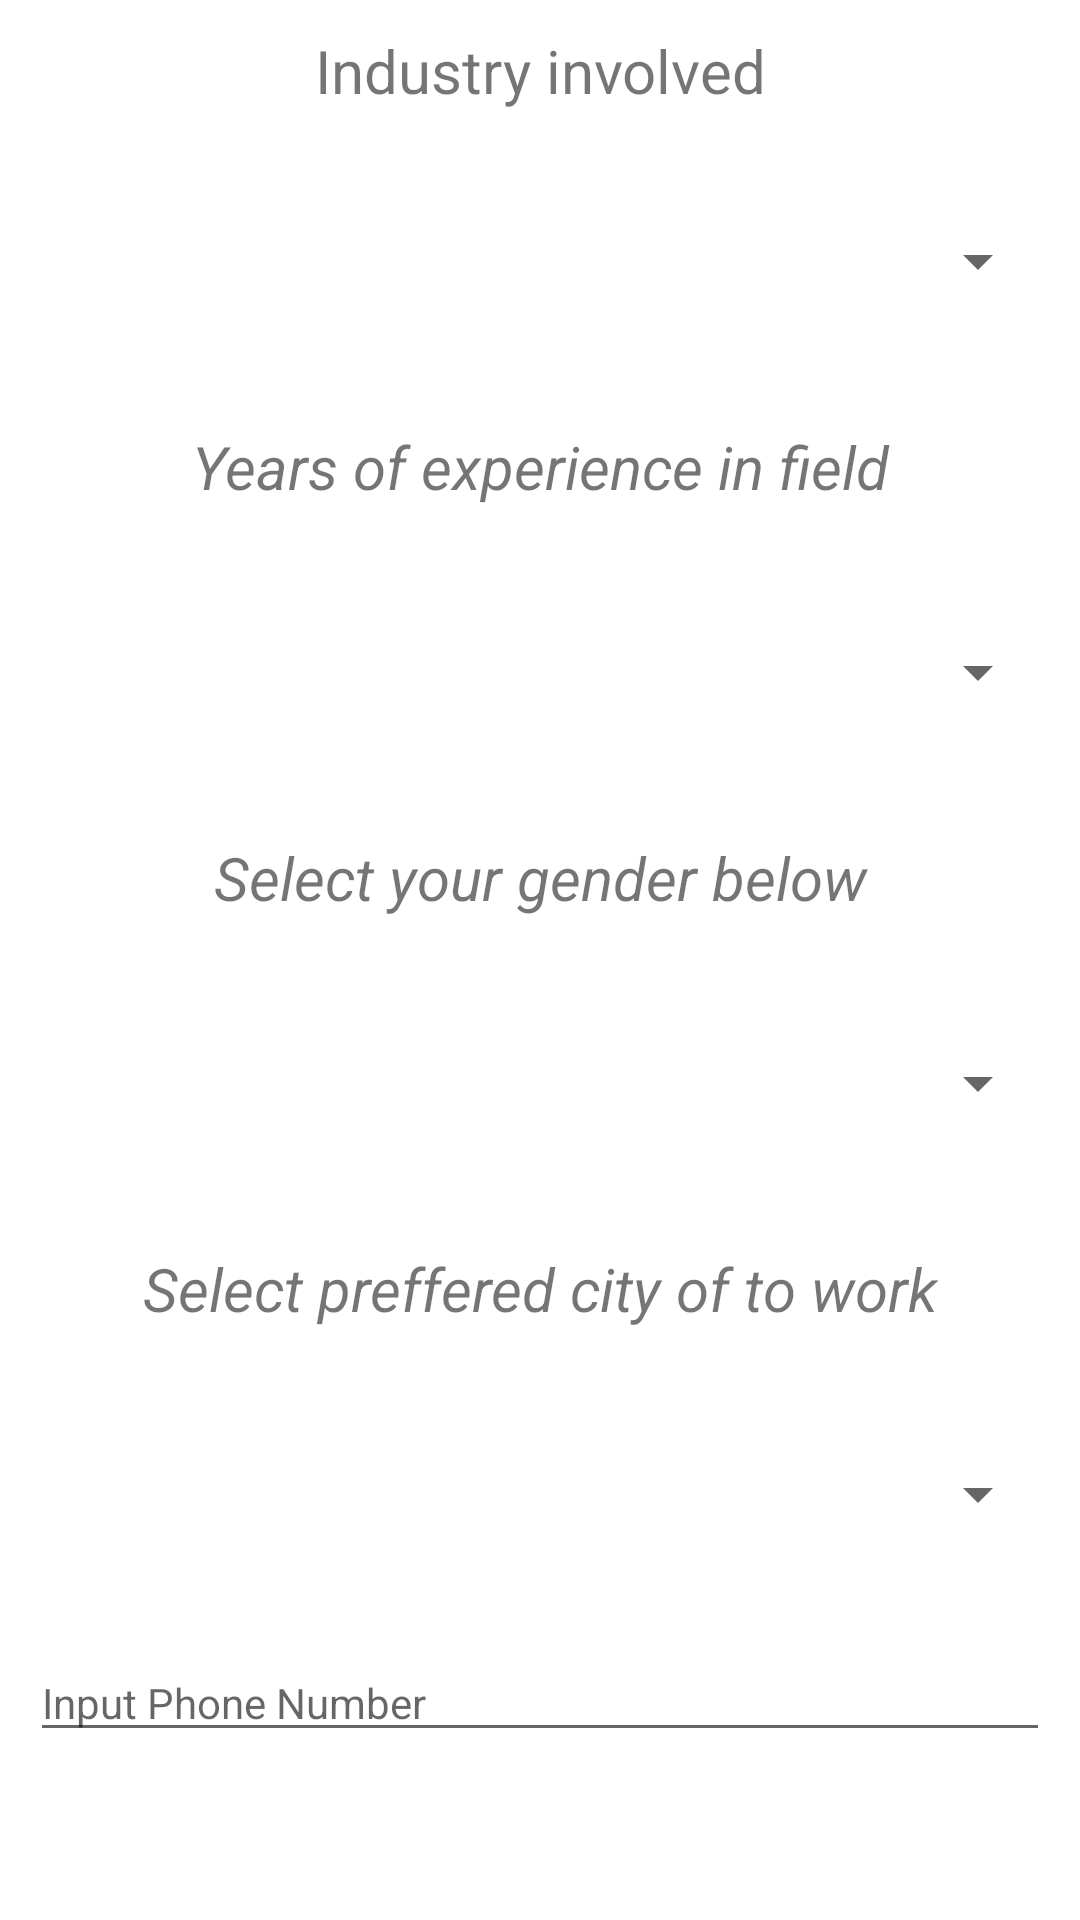

Write the Android layout XML for this screen, with the resource values it uses.
<!-- AndroidManifest.xml: application theme Theme.KaziMtaani -->
<!-- res/layout/activity_getjob.xml -->
<?xml version="1.0" encoding="utf-8"?>
<androidx.core.widget.NestedScrollView xmlns:android="http://schemas.android.com/apk/res/android"
    xmlns:app="http://schemas.android.com/apk/res-auto"
    xmlns:tools="http://schemas.android.com/tools"
    android:layout_width="match_parent"
    android:layout_height="match_parent"
    tools:context=".getjob">

        <LinearLayout
            android:layout_width="match_parent"
            android:layout_height="match_parent"
            android:orientation="vertical">

            <TextView
                android:id="@+id/description"
                android:layout_width="match_parent"
                android:layout_height="wrap_content"
                android:layout_margin="10dp"
                android:textSize="20sp"
                android:dropDownWidth="match_parent"
                android:text="Industry involved"
                android:gravity="center" />
            <Spinner
                android:id="@+id/jobindustry"
                android:layout_width="match_parent"
                android:layout_height="wrap_content"
                android:padding="30dp"
                style="@style/Widget.AppCompat.Spinner.DropDown"
                android:spinnerMode="dropdown"
                android:gravity="center"
                android:maxLines="2"
                android:dropDownWidth="match_parent"
                android:layout_margin="10dp"
                android:dropDownSelector="@android:color/darker_gray" />


            <TextView
                android:id="@+id/training"
                android:layout_width="match_parent"
                android:layout_height="37dp"
                android:layout_margin="10dp"
                android:gravity="center"
                android:text="Years of experience in field"
                android:textSize="20sp"
                android:textStyle="italic" />
            <Spinner
                android:id="@+id/yrs"
                android:dropDownWidth="match_parent"
                android:layout_width="match_parent"
                android:layout_height="wrap_content"
                android:padding="30dp"
                android:maxLines="2"
                style="@style/Widget.AppCompat.Spinner.DropDown"
                android:spinnerMode="dropdown"
                android:gravity="center"
                android:layout_margin="10dp"
                android:dropDownSelector="@android:color/darker_gray" />
            <TextView
                android:id="@+id/genderbelow"
                android:layout_width="match_parent"
                android:layout_height="37dp"
                android:layout_margin="10dp"
                android:gravity="center"
                android:text="Select your gender below"
                android:textSize="20sp"
                android:textStyle="italic" />

            <Spinner
                android:id="@+id/gender"
                android:maxLines="2"
                android:layout_width="match_parent"
                android:layout_height="wrap_content"
                android:padding="30dp"
                android:dropDownWidth="match_parent"
                style="@style/Widget.AppCompat.Spinner.DropDown"
                android:spinnerMode="dropdown"
                android:gravity="center"
                android:layout_margin="10dp"

                android:dropDownSelector="@android:color/darker_gray" />


            <TextView
                android:id="@+id/location"
                android:layout_width="match_parent"
                android:layout_height="37dp"
                android:layout_margin="10dp"
                android:gravity="center"
                android:text="Select preffered city of to work"
                android:textSize="20sp"
                android:textStyle="italic" />

            <Spinner
                android:id="@+id/city"
                android:layout_width="match_parent"
                android:layout_height="wrap_content"
                android:padding="30dp"
                style="@style/Widget.AppCompat.Spinner.DropDown"
                android:spinnerMode="dropdown"
                android:gravity="center"
                android:maxLines="2"
                android:layout_margin="10dp"
                android:dropDownWidth="match_parent"
                android:dropDownSelector="@android:color/darker_gray" />


                <EditText
                    android:layout_width="match_parent"
                    android:layout_height="wrap_content"
                    android:hint="Input Phone Number"
                    android:inputType="phone"
                    style="@style/Widget.MaterialComponents.TextInputLayout.OutlinedBox"
                    android:layout_margin="10dp"/>


            <Button
                android:id="@+id/savebutton"
                android:layout_width="match_parent"
                android:layout_height="wrap_content"
                android:layout_margin="75dp"
                android:backgroundTint="@color/teal_200"
                android:hint="Post!"
                android:textSize="20sp" />
        </LinearLayout>
    </androidx.core.widget.NestedScrollView>
<!-- resources referenced by this layout -->
<resources>
  <style name="Theme.KaziMtaani" parent="Theme.MaterialComponents.DayNight.DarkActionBar">
          
          <item name="colorPrimary">@color/teal_200</item>
          <item name="colorPrimaryVariant">@color/teal_700</item>
          <item name="colorOnPrimary">@color/purple_500</item>
          
          <item name="colorSecondary">@color/white</item>
          <item name="colorSecondaryVariant">@color/purple_700</item>
          <item name="colorOnSecondary">@color/black</item>
          
  
          
      </style>
  <!-- not gathered from this repository: default colours our renderer supplied (Android Studio template values) -->
  <color name="purple_500">#FF6200EE</color>
  <color name="purple_700">#FF3700B3</color>
  <color name="teal_200">#FF03DAC5</color>
  <color name="teal_700">#FF018786</color>
  <color name="black">#FF000000</color>
  <color name="white">#FFFFFFFF</color>
</resources>
